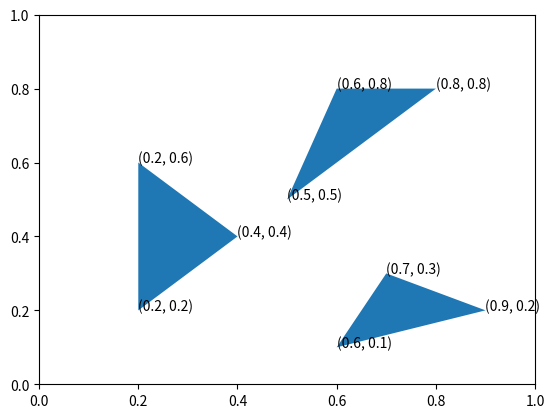

This figure's Python source:
import matplotlib.pyplot as plt

def draw_triangle(points, ax=None):
    if ax is None:
        ax = plt.gca()
    else:
        fig, ax = plt.subplots()
        ax.set_xlabel('x')
        ax.set_ylabel('y')

    patch = plt.Polygon(points)
    ax.add_patch(patch)

    for pt in points:
        x, y = pt
        ax.text(x, y, '({}, {})'.format(x, y))

if __name__ == "__main__":

    draw_triangle([
        (0.2, 0.2),
        (0.2, 0.6),
        (0.4, 0.4)
    ])

    draw_triangle([
        (0.6, 0.8),
        (0.8, 0.8),
        (0.5, 0.5)
    ])

    draw_triangle([
        (0.6, 0.1),
        (0.7, 0.3),
        (0.9, 0.2)
    ])

    plt.show()
